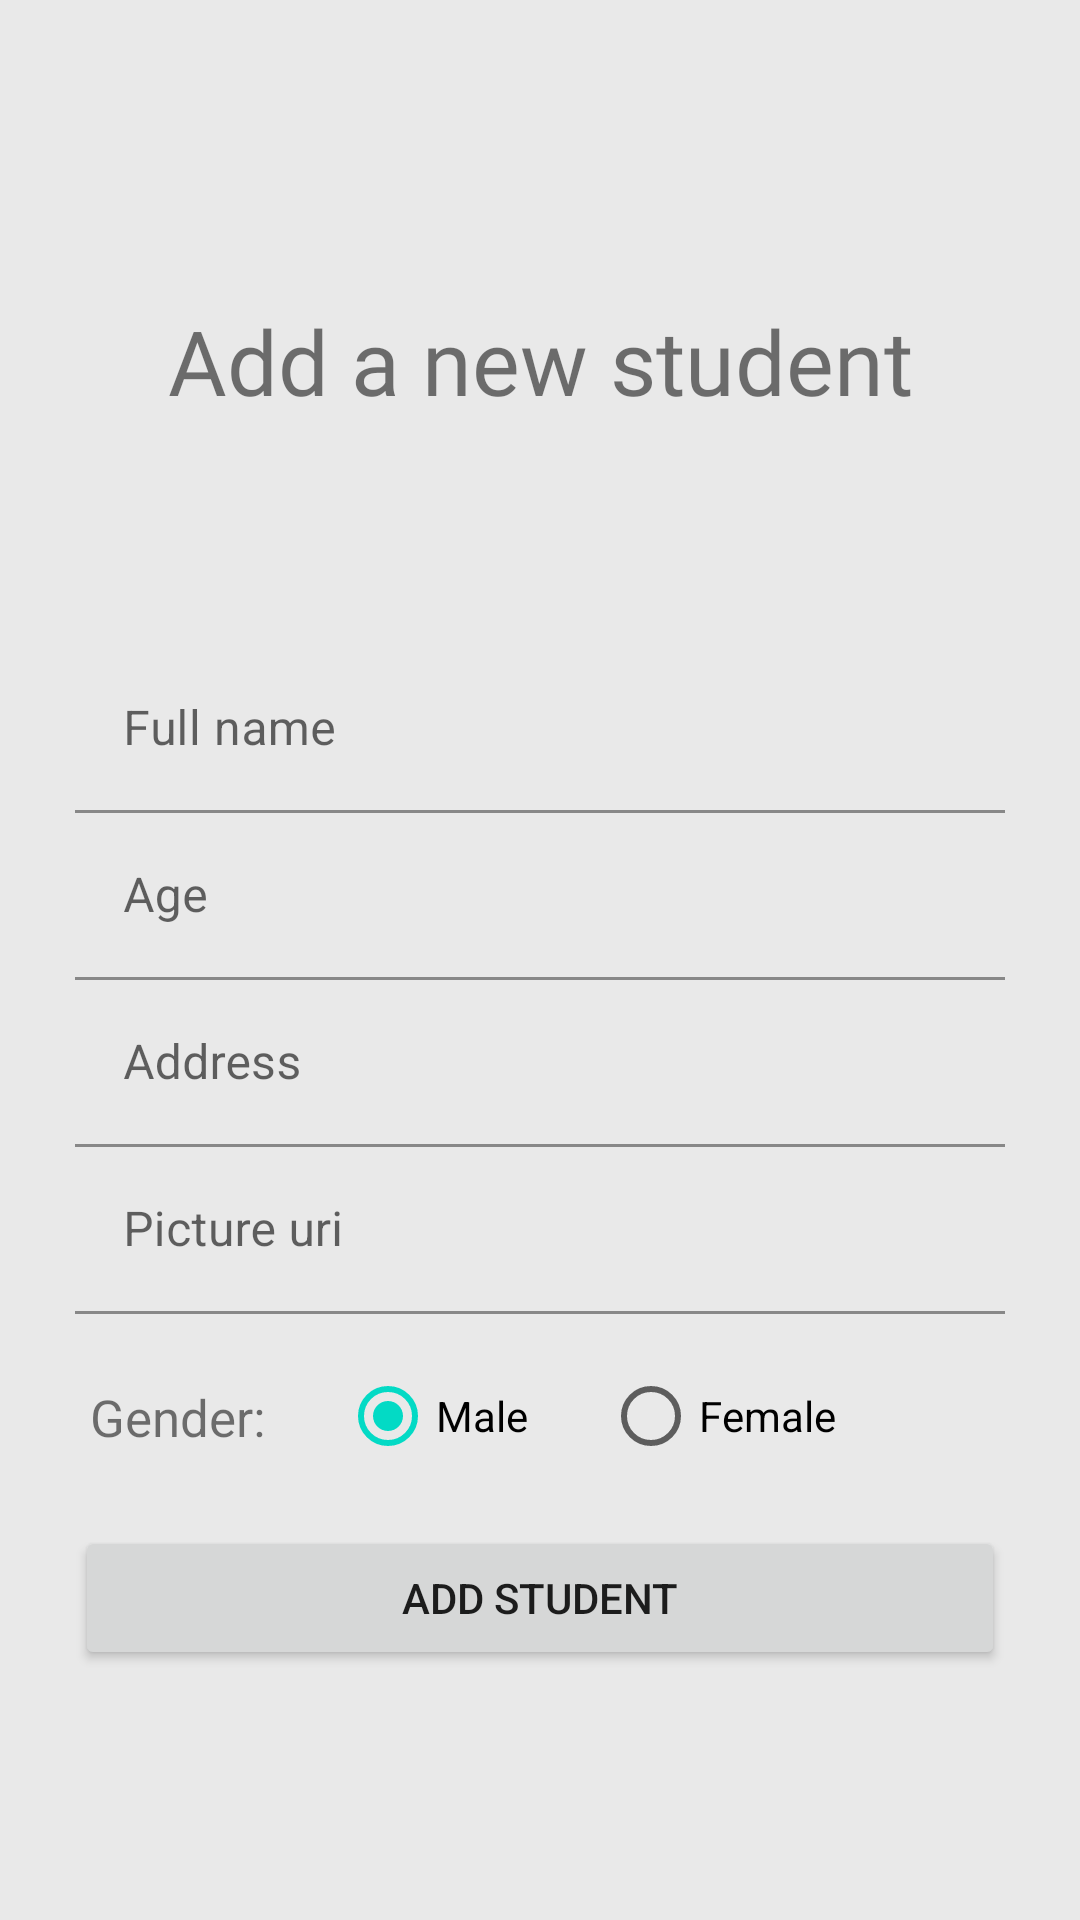

Android layout source for this screen:
<!-- AndroidManifest.xml: application theme Theme.ESoftwaricans -->
<!-- res/layout/fragment_dashboard.xml -->
<?xml version="1.0" encoding="utf-8"?>
<androidx.constraintlayout.widget.ConstraintLayout xmlns:android="http://schemas.android.com/apk/res/android"
    xmlns:app="http://schemas.android.com/apk/res-auto"
    xmlns:tools="http://schemas.android.com/tools"
    android:layout_width="match_parent"
    android:background="#e9e9e9"
    android:layout_height="match_parent"
    tools:context=".ui.addStudent.AddStudentFragment">
    <TextView
        android:id="@+id/text_dashboard"
        android:layout_width="match_parent"
        android:layout_height="wrap_content"
        android:textSize="30sp"
        android:layout_marginTop="100dp"
        android:fontFamily="@font/prototype"
        android:text="Add a new student"
        app:layout_constraintStart_toStartOf="parent"
        app:layout_constraintTop_toTopOf="parent"
        android:gravity="center_horizontal"/>
    <com.google.android.material.textfield.TextInputLayout
        android:id="@+id/ilName"
        android:layout_marginTop="75dp"
        android:layout_marginLeft="25dp"
        android:layout_marginRight="25dp"
        app:layout_constraintTop_toBottomOf="@+id/text_dashboard"
        android:layout_width="match_parent"
        android:layout_height="wrap_content">
        <com.google.android.material.textfield.TextInputEditText
            android:id="@+id/ietName"
            android:background="@android:color/transparent"
            android:hint="Full name"
            android:inputType="textPersonName"
            android:layout_width="match_parent"
            android:layout_height="wrap_content"/>
    </com.google.android.material.textfield.TextInputLayout>
    <com.google.android.material.textfield.TextInputLayout
        android:id="@+id/ilAge"
        android:layout_marginLeft="25dp"
        android:layout_marginRight="25dp"
        app:layout_constraintTop_toBottomOf="@+id/ilName"
        android:layout_width="match_parent"
        android:layout_height="wrap_content">
        <com.google.android.material.textfield.TextInputEditText
            android:id="@+id/ietAge"
            android:background="@android:color/transparent"
            android:hint="Age"
            android:inputType="number"
            android:layout_width="match_parent"
            android:layout_height="wrap_content"/>
    </com.google.android.material.textfield.TextInputLayout>
    <com.google.android.material.textfield.TextInputLayout
        android:id="@+id/ilAddress"
        android:layout_marginLeft="25dp"
        android:layout_marginRight="25dp"
        app:layout_constraintTop_toBottomOf="@+id/ilAge"
        android:layout_width="match_parent"
        android:layout_height="wrap_content">
        <com.google.android.material.textfield.TextInputEditText
            android:id="@+id/ietAddress"
            android:background="@android:color/transparent"
            android:hint="Address"
            android:layout_width="match_parent"
            android:layout_height="wrap_content"/>
    </com.google.android.material.textfield.TextInputLayout>
    <com.google.android.material.textfield.TextInputLayout
        android:id="@+id/ilPicture"
        android:layout_marginLeft="25dp"
        android:layout_marginRight="25dp"
        app:layout_constraintTop_toBottomOf="@+id/ilAddress"
        android:layout_width="match_parent"
        android:layout_height="wrap_content">
        <com.google.android.material.textfield.TextInputEditText
            android:id="@+id/ietPicture"
            android:background="@android:color/transparent"
            android:hint="Picture uri"
            android:inputType="textUri"
            android:layout_width="match_parent"
            android:layout_height="wrap_content"/>
    </com.google.android.material.textfield.TextInputLayout>
    <TextView
        android:id="@+id/tvGenders"
        android:text="Gender:"
        android:layout_marginLeft="30dp"
        android:layout_marginTop="23dp"
        app:layout_constraintStart_toStartOf="parent"
        app:layout_constraintTop_toBottomOf="@id/ilPicture"
        android:textSize="17sp"
        android:layout_width="wrap_content"
        android:layout_height="wrap_content"/>
    <RadioGroup
        android:id="@+id/rgGender"
        android:layout_marginTop="10dp"
        android:orientation="horizontal"
        app:layout_constraintStart_toEndOf="@id/tvGenders"
        app:layout_constraintTop_toBottomOf="@+id/ilPicture"
        android:layout_width="wrap_content"
        android:layout_height="wrap_content">
        <RadioButton
            android:id="@+id/rbMale"
            android:text="Male"
            android:checked="true"
            android:layout_marginLeft="25dp"
            android:layout_width="wrap_content"
            android:layout_height="wrap_content"/>
        <RadioButton
            android:id="@+id/rbFemale"
            android:text="Female"
            android:layout_marginLeft="25dp"
            android:layout_width="wrap_content"
            android:layout_height="wrap_content"/>
    </RadioGroup>
    <Button
        android:id="@+id/btnAddStudent"
        android:layout_margin="25dp"
        app:layout_constraintTop_toBottomOf="@id/tvGenders"
        android:layout_width="match_parent"
        android:text="Add student"
        android:layout_height="wrap_content"/>
</androidx.constraintlayout.widget.ConstraintLayout>
<!-- resources referenced by this layout -->
<resources>
  <style name="Theme.ESoftwaricans" parent="Theme.MaterialComponents.DayNight.NoActionBar">
          
          <item name="colorPrimary">@color/purple_500</item>
          <item name="colorPrimaryVariant">@color/purple_700</item>
          <item name="colorOnPrimary">@color/white</item>
          
          <item name="colorSecondary">@color/teal_200</item>
          <item name="colorSecondaryVariant">@color/teal_700</item>
          <item name="colorOnSecondary">@color/black</item>
          
          <item name="android:statusBarColor" tools:targetApi="l">?attr/colorPrimaryVariant</item>
          
      </style>
  <!-- not gathered from this repository: default colours our renderer supplied (Android Studio template values) -->
  <color name="purple_500">#FF6200EE</color>
  <color name="purple_700">#FF3700B3</color>
  <color name="teal_200">#FF03DAC5</color>
  <color name="teal_700">#FF018786</color>
  <color name="black">#FF000000</color>
  <color name="white">#FFFFFFFF</color>
</resources>
